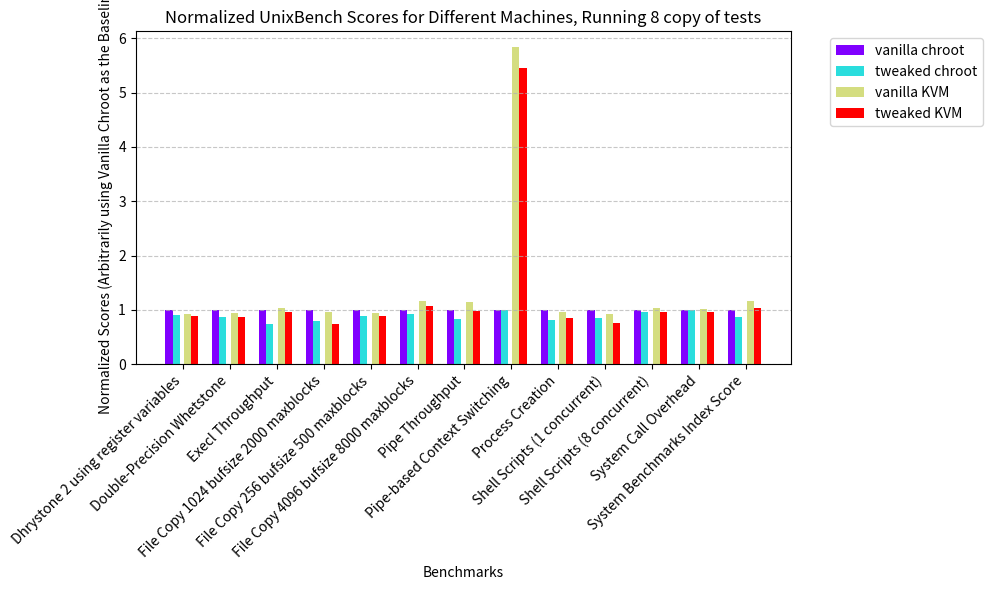

This chart was generated by the following Python code:
import matplotlib.pyplot as plt
import numpy as np

# Machines
machines = ['vanilla chroot','tweaked chroot', 'vanilla KVM', 'tweaked KVM']

# Benchmarks
benchmarks = [
    'Dhrystone 2 using register variables',
    'Double-Precision Whetstone',
    'Execl Throughput',
    'File Copy 1024 bufsize 2000 maxblocks',
    'File Copy 256 bufsize 500 maxblocks',
    'File Copy 4096 bufsize 8000 maxblocks',
    'Pipe Throughput',
    'Pipe-based Context Switching',
    'Process Creation',
    'Shell Scripts (1 concurrent)',
    'Shell Scripts (8 concurrent)',
    'System Call Overhead',
    'System Benchmarks Index Score'
]

# Data for each machine's benchmark scores
data = {
    'vanilla chroot': [
        16533.5, 7674.0, 3429.8, 7060.2, 5420.0, 9194.5, 
        5279.4, 535.4, 1734.6, 7446.7, 6226.4, 4818.4, 4846.0       
    ],
    'tweaked chroot': [
        14963.8,
        6668.4,
        2544.4,
        5652.9,
        4819.6,
        8477.4,
        4389.4,
        531.0,
        1405.5,
        6361.9,
        6024.3,
        4789.1,
        4255.4
    ],
    'vanilla KVM': [
        15420.4, 7201.2, 3551.7, 6834.5, 5113.0, 10719.7, 6009.4, 
        3124.3, 1660.9, 6943.8, 6473.1, 4943.3, 5634.4       
    ],
    'tweaked KVM': [
       14622.6,
        6629.0,
        3280.3,
        5246.4,
        4845.4,
        9781.2,
        5211.2,
        2921.9,
        1478.6,
        5619.6,
        5977.1,
        4660.6,
        5055.4
    ]
    
}

# Normalize data relative to t4gLarge
t4gLarge_scores = data['vanilla chroot']
normalized_data = {machine: [score / t4gLarge for score, t4gLarge in zip(scores, t4gLarge_scores)]
                   for machine, scores in data.items()}

# Set up colors for each machine
colors = plt.cm.rainbow(np.linspace(0, 1, len(machines)))

# Create a bar graph
plt.figure(figsize=(10, 6))

bar_width = 0.15  # Width of each bar
x_indices = np.arange(len(benchmarks))

p = np.linspace(0, 2, len(x_indices))
for idx, machine in enumerate(machines):
    normalized_scores = normalized_data[machine]
    if "chroot" in machine:
        p = -0.05
    else:
        p = 0.05
    plt.bar(x_indices + idx * (bar_width) + p, normalized_scores, bar_width, color=colors[idx], label=machine)

# plt.axhline(y=1, color='black', linestyle='--', label='Chroot', linewidth=2)  # Horizontal line at y=1
plt.xticks(x_indices + (len(machines) / 2) * bar_width + p - 0.1, benchmarks, rotation=45, ha='right')
plt.ylabel('Normalized Scores (Arbitrarily using Vanilla Chroot as the Baseline)')
plt.xlabel('Benchmarks')
plt.title('Normalized UnixBench Scores for Different Machines, Running 8 copy of tests')
plt.legend(bbox_to_anchor=(1.05, 1), loc='upper left')
plt.grid(True, axis='y', linestyle='--', alpha=0.7)  # Add grid lines
plt.tight_layout()

# Display the graph
plt.show()
